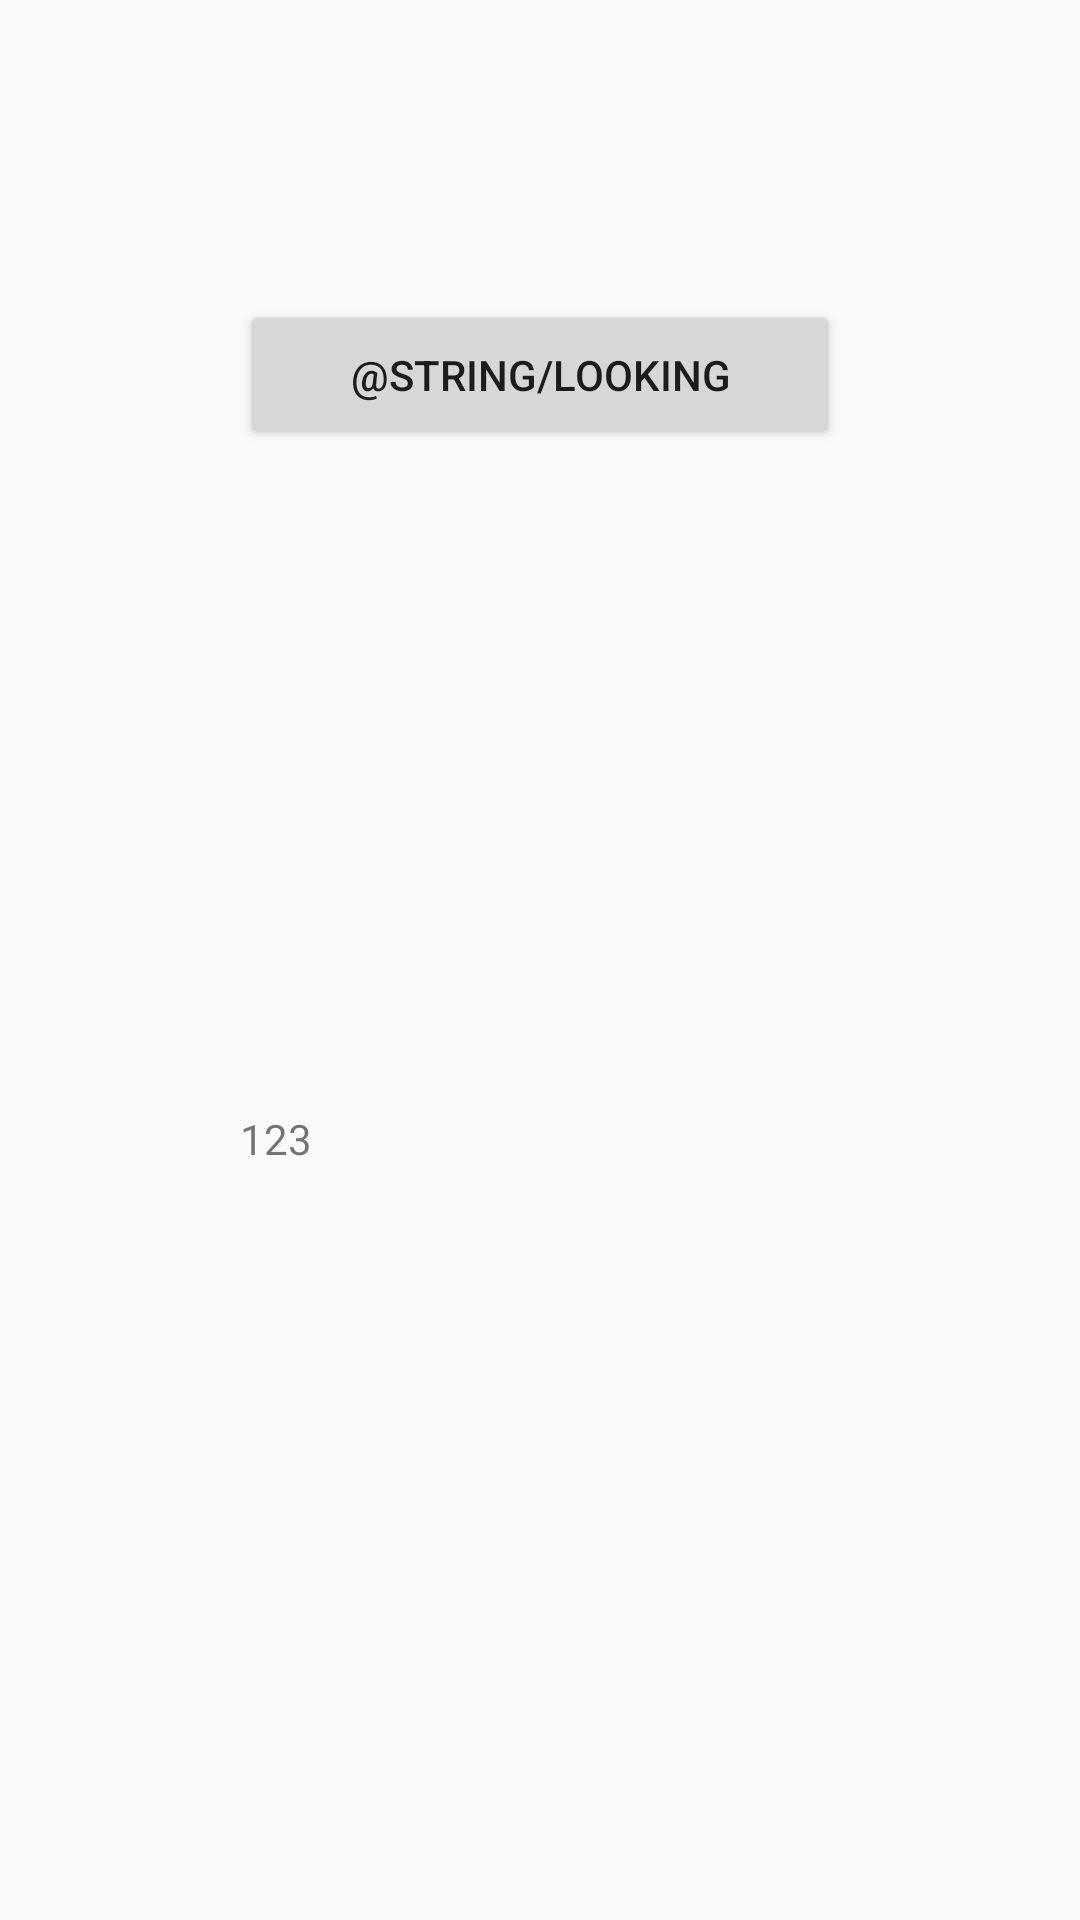

Reconstruct the res/layout file that produces this screen, plus the resources it refers to.
<!-- AndroidManifest.xml: application theme Theme.Helloworld -->
<!-- res/layout/activity_looking.xml -->
<?xml version="1.0" encoding="utf-8"?>
<androidx.constraintlayout.widget.ConstraintLayout xmlns:android="http://schemas.android.com/apk/res/android"
    xmlns:app="http://schemas.android.com/apk/res-auto"
    xmlns:tools="http://schemas.android.com/tools"
    android:layout_width="match_parent"
    android:layout_height="match_parent"
    tools:context=".LookingActivity">

    <Button
        android:id="@+id/looking_btn"
        android:layout_width="200dp"
        android:layout_height="50dp"
        android:layout_marginTop="100dp"
        android:text="@string/looking"
        app:layout_constraintEnd_toEndOf="parent"
        app:layout_constraintStart_toStartOf="parent"
        app:layout_constraintTop_toTopOf="parent" />

    <TextView
        android:id="@+id/phone_detail"
        android:layout_width="200dp"
        android:layout_height="50dp"
        android:text="123"
        app:layout_constraintBottom_toBottomOf="parent"
        app:layout_constraintEnd_toEndOf="parent"
        app:layout_constraintStart_toStartOf="parent"
        app:layout_constraintTop_toBottomOf="@+id/looking_btn" />

</androidx.constraintlayout.widget.ConstraintLayout>
<!-- resources referenced by this layout -->
<resources>
  <style name="Theme.Helloworld" parent="Base.Theme.AppCompat.Light.DarkActionBar">
          
          <item name="colorPrimary">@color/purple_500</item>
          <item name="colorPrimaryVariant">@color/purple_700</item>
          <item name="colorOnPrimary">@color/white</item>
          
          <item name="colorSecondary">@color/teal_200</item>
          <item name="colorSecondaryVariant">@color/teal_700</item>
          <item name="colorOnSecondary">@color/black</item>
          
          <item name="android:statusBarColor" tools:targetApi="l">?attr/colorPrimaryVariant</item>
          
      </style>
  <!-- not gathered from this repository: default colours our renderer supplied (Android Studio template values) -->
  <color name="purple_500">#FF6200EE</color>
  <color name="purple_700">#FF3700B3</color>
  <color name="teal_200">#FF03DAC5</color>
  <color name="teal_700">#FF018786</color>
  <color name="black">#FF000000</color>
  <color name="white">#FFFFFFFF</color>
</resources>
